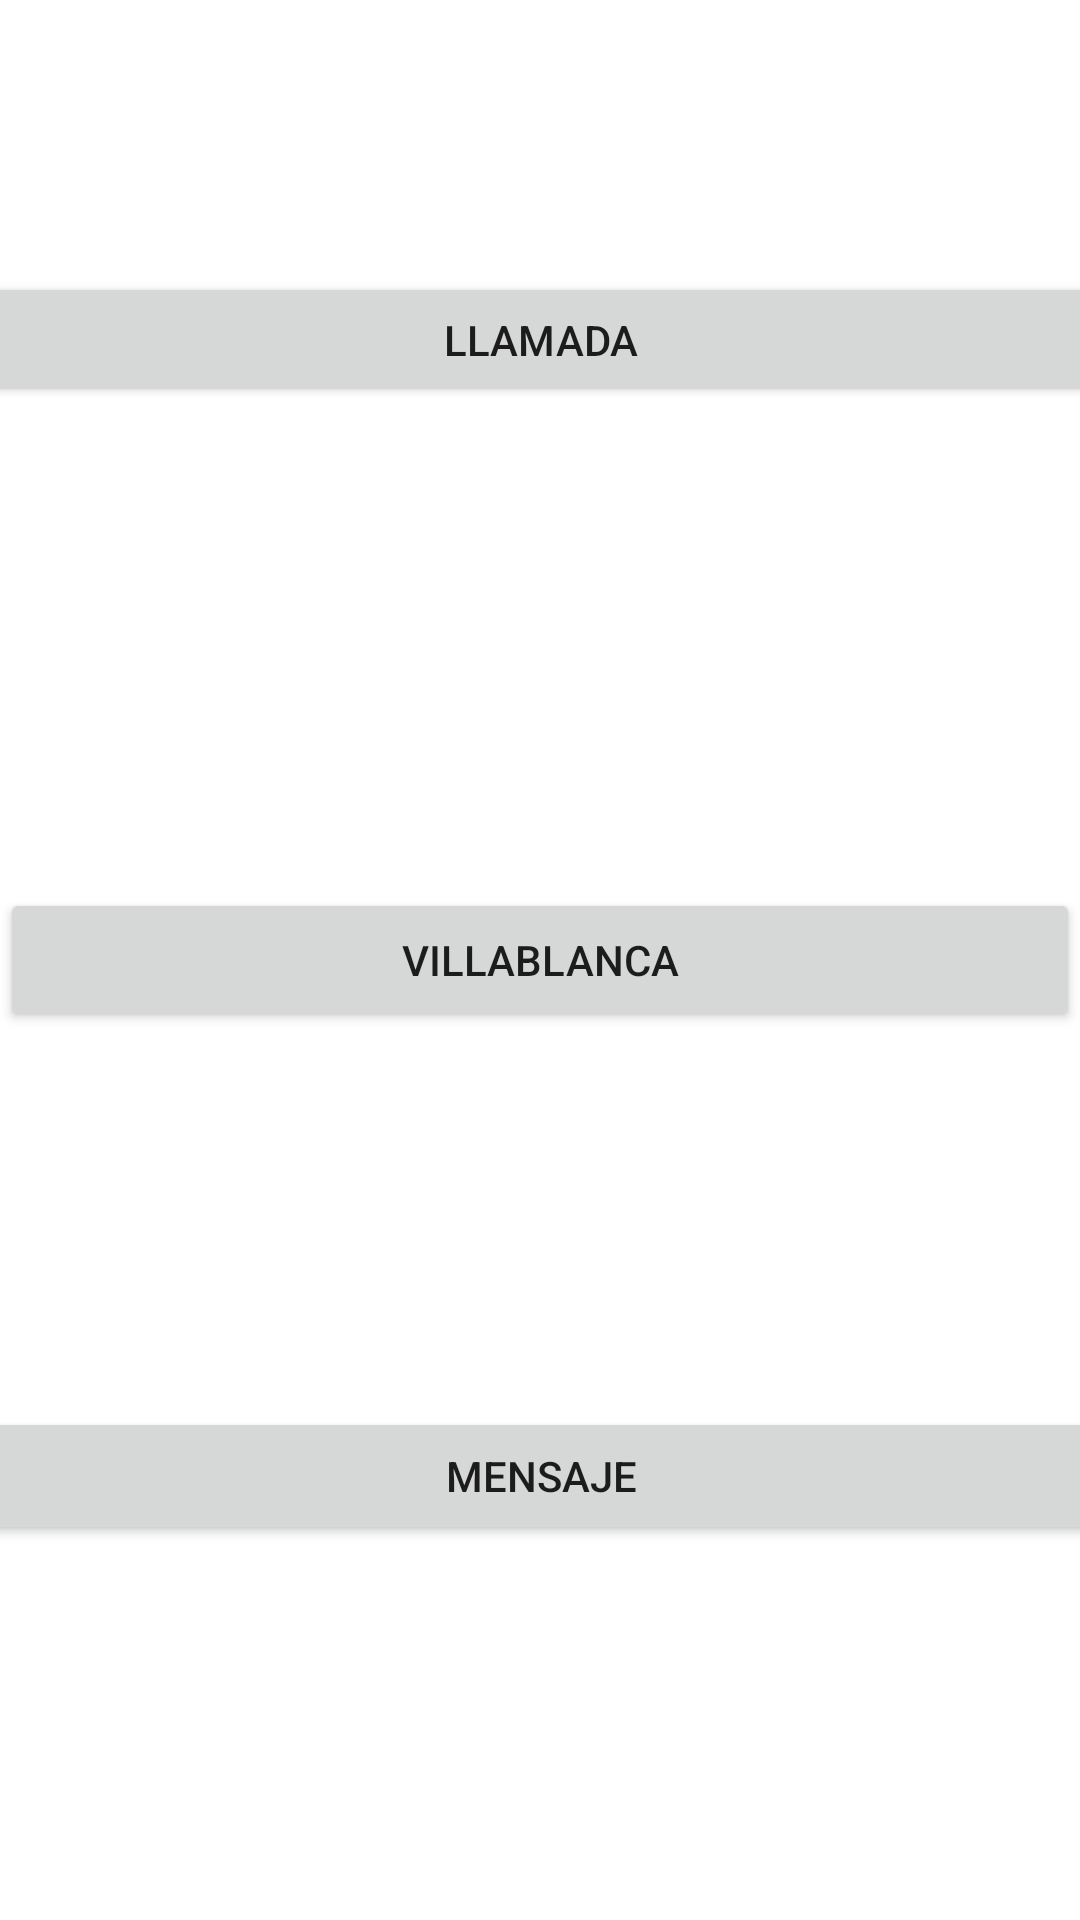

Here is an Android app screen rendered from its layout file. Give the layout XML and the strings, colors and styles it references.
<!-- AndroidManifest.xml: application theme Theme.Adivina -->
<!-- res/layout/activity_link.xml -->
<?xml version="1.0" encoding="utf-8"?>
<androidx.constraintlayout.widget.ConstraintLayout xmlns:android="http://schemas.android.com/apk/res/android"
    xmlns:app="http://schemas.android.com/apk/res-auto"
    xmlns:tools="http://schemas.android.com/tools"
    android:layout_width="match_parent"
    android:layout_height="match_parent"
    tools:context=".link">

    <Button
        android:id="@+id/btnlink"
        android:layout_width="match_parent"
        android:layout_height="wrap_content"
        android:text="VILLABLANCA"
        app:layout_constraintBottom_toBottomOf="parent"
        app:layout_constraintStart_toStartOf="parent"
        app:layout_constraintTop_toTopOf="parent" />

    <Button
        android:id="@+id/btnCall"
        android:layout_width="411dp"
        android:layout_height="45dp"
        android:layout_marginBottom="70dp"
        android:text="llamada"
        app:layout_constraintBottom_toTopOf="@+id/btnlink"
        app:layout_constraintEnd_toEndOf="parent"
        app:layout_constraintStart_toStartOf="parent"
        app:layout_constraintTop_toTopOf="parent" />

    <Button
        android:id="@+id/btnMsg"
        android:layout_width="407dp"
        android:layout_height="46dp"
        android:text="Mensaje"
        app:layout_constraintBottom_toBottomOf="parent"
        app:layout_constraintEnd_toEndOf="parent"
        app:layout_constraintStart_toStartOf="parent"
        app:layout_constraintTop_toBottomOf="@+id/btnlink" />


</androidx.constraintlayout.widget.ConstraintLayout>
<!-- resources referenced by this layout -->
<resources>
  <style name="Theme.Adivina" parent="Theme.MaterialComponents.DayNight.DarkActionBar">
          
          <item name="colorPrimary">@color/purple_500</item>
          <item name="colorPrimaryVariant">@color/purple_700</item>
          <item name="colorOnPrimary">@color/white</item>
          
          <item name="colorSecondary">@color/teal_200</item>
          <item name="colorSecondaryVariant">@color/teal_700</item>
          <item name="colorOnSecondary">@color/black</item>
          
          <item name="android:statusBarColor" tools:targetApi="l">?attr/colorPrimaryVariant</item>
          
      </style>
  <!-- not gathered from this repository: default colours our renderer supplied (Android Studio template values) -->
  <color name="purple_500">#FF6200EE</color>
  <color name="purple_700">#FF3700B3</color>
  <color name="teal_200">#FF03DAC5</color>
  <color name="teal_700">#FF018786</color>
  <color name="black">#FF000000</color>
  <color name="white">#FFFFFFFF</color>
</resources>
